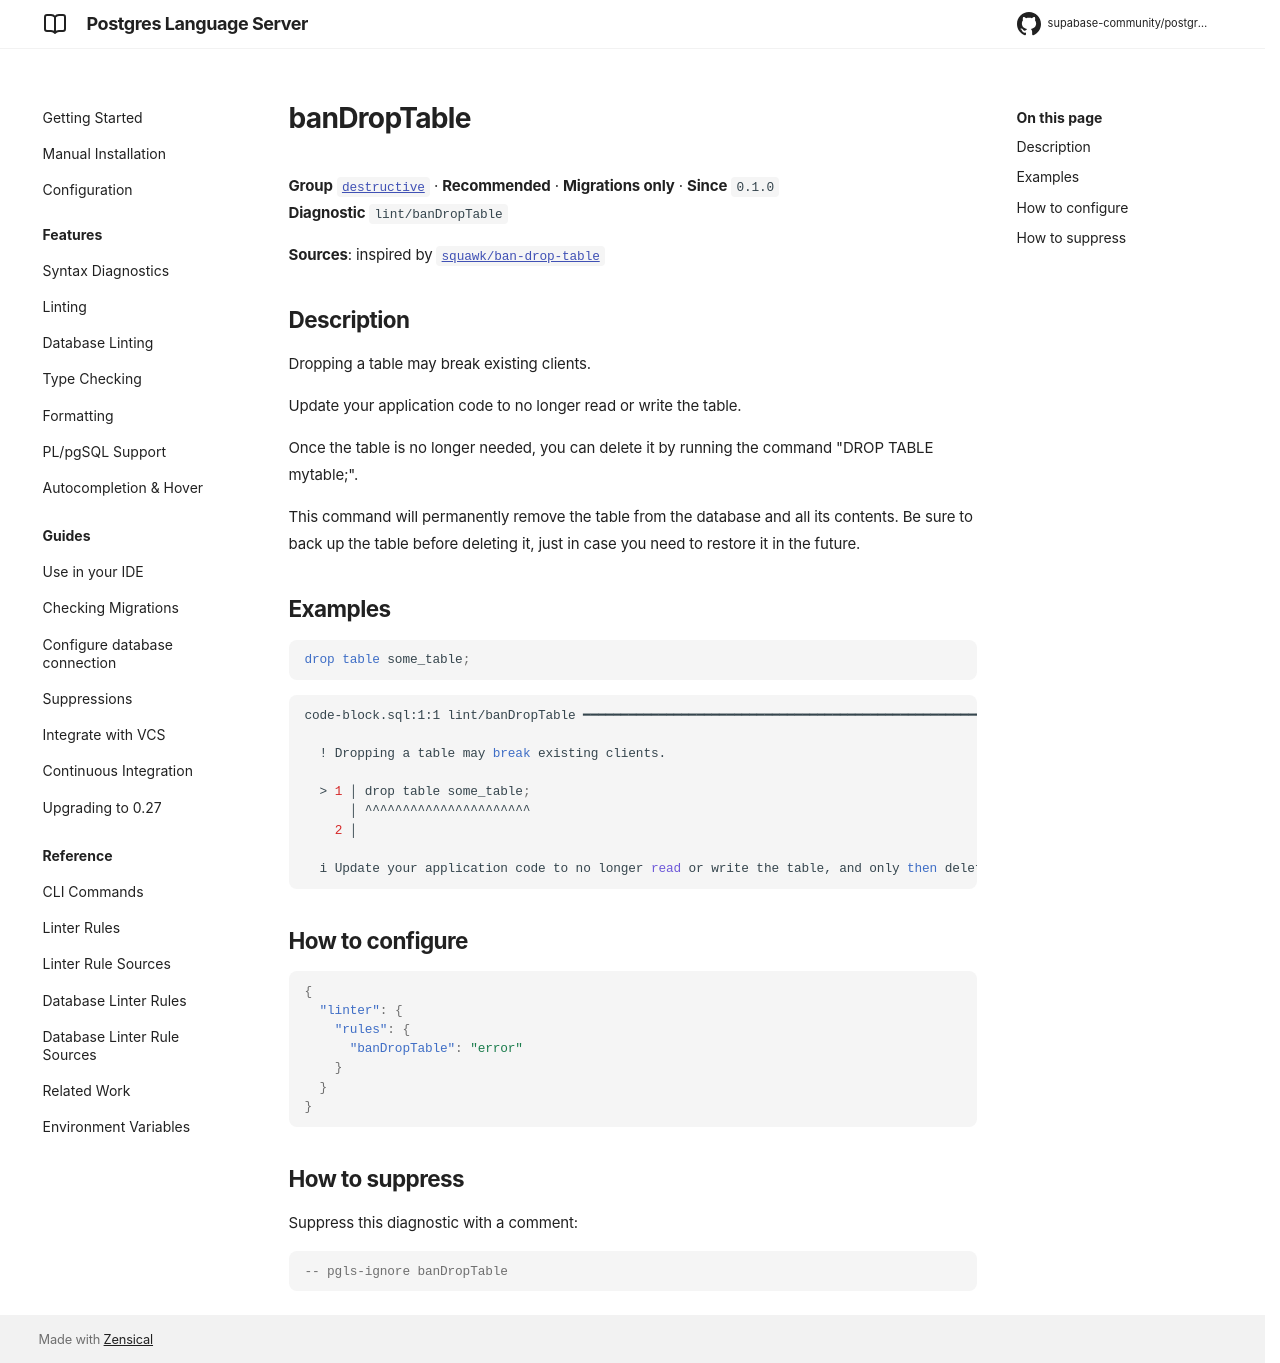

repository: supabase-community/postgres-language-server · page: 0.28.2/reference/rules/ban-drop-table/index.html · generator: mkdocs

# banDropTable

**Group** [`destructive`](../rules.md#destructive) · **Recommended** · **Migrations only** · **Since** `0.1.0`  
**Diagnostic** `lint/banDropTable`

**Sources**: inspired by [`squawk/ban-drop-table`](https://squawkhq.com/docs/ban-drop-table)

## Description
Dropping a table may break existing clients.

Update your application code to no longer read or write the table.

Once the table is no longer needed, you can delete it by running the command "DROP TABLE mytable;".

This command will permanently remove the table from the database and all its contents.
Be sure to back up the table before deleting it, just in case you need to restore it in the future.

## Examples

```sql
drop table some_table;
```

```sh
code-block.sql:1:1 lint/banDropTable ━━━━━━━━━━━━━━━━━━━━━━━━━━━━━━━━━━━━━━━━━━━━━━━━━━━━━━━━━━━━━━━

  ! Dropping a table may break existing clients.
  
  > 1 │ drop table some_table;
      │ ^^^^^^^^^^^^^^^^^^^^^^
    2 │ 
  
  i Update your application code to no longer read or write the table, and only then delete the table. Be sure to create a backup.
  

```

## How to configure
```json

{
  "linter": {
    "rules": {
      "banDropTable": "error"
    }
  }
}

```
## How to suppress

Suppress this diagnostic with a comment:

```sql
-- pgls-ignore banDropTable
```
